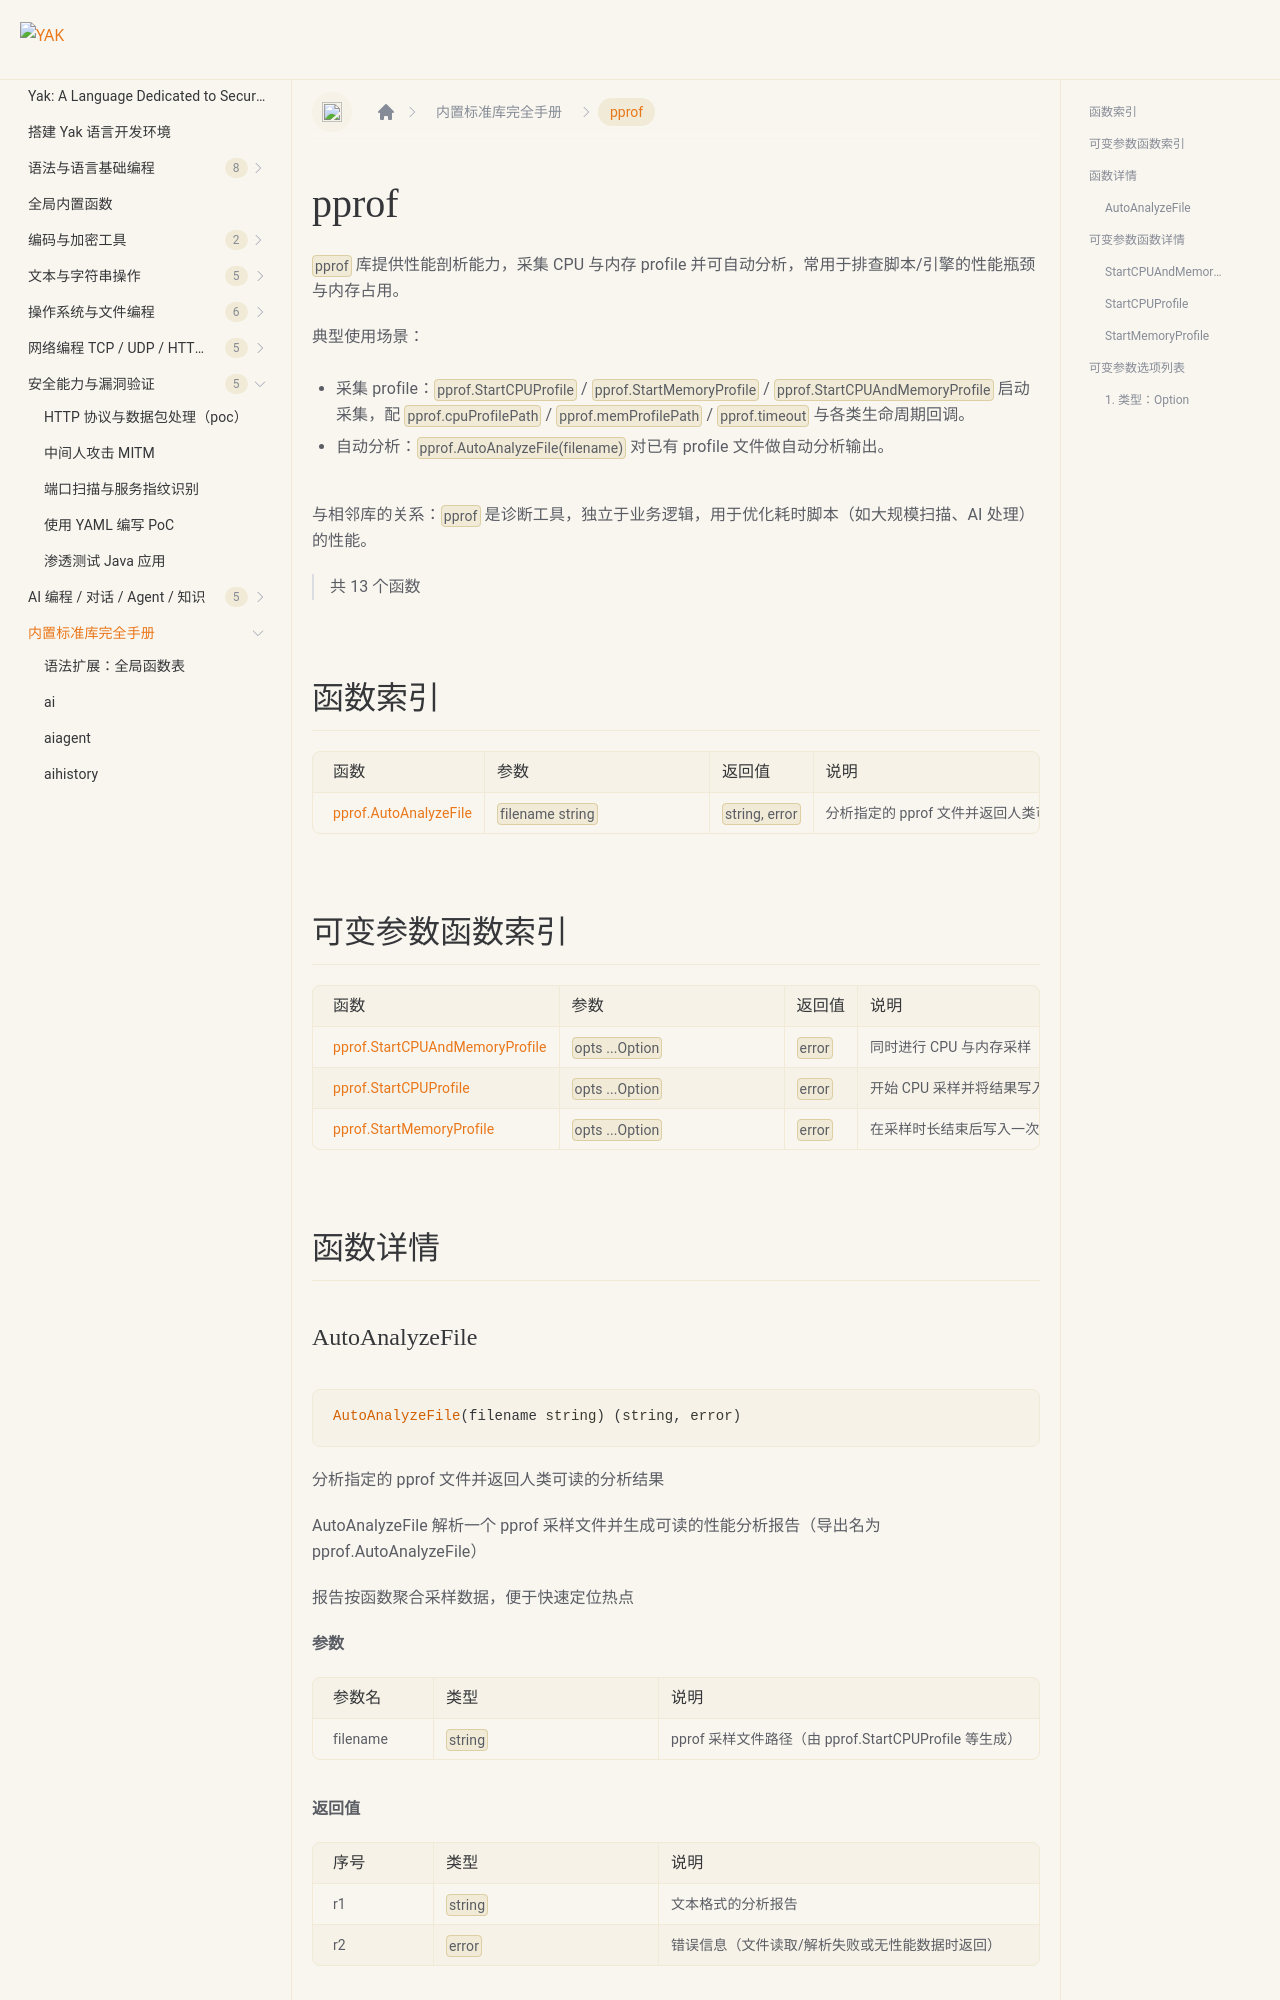

repository: yaklang/yaklang.github.io · page: en/docs/api/pprof/index.html · generator: docusaurus

# pprof {#library-pprof}

`pprof` 库提供性能剖析能力，采集 CPU 与内存 profile 并可自动分析，常用于排查脚本/引擎的性能瓶颈与内存占用。

典型使用场景：

- 采集 profile：`pprof.StartCPUProfile` / `pprof.StartMemoryProfile` / `pprof.StartCPUAndMemoryProfile` 启动采集，配 `pprof.cpuProfilePath` / `pprof.memProfilePath` / `pprof.timeout` 与各类生命周期回调。
- 自动分析：`pprof.AutoAnalyzeFile(filename)` 对已有 profile 文件做自动分析输出。

与相邻库的关系：`pprof` 是诊断工具，独立于业务逻辑，用于优化耗时脚本（如大规模扫描、AI 处理）的性能。

> 共 13 个函数

## 函数索引

|函数|参数|返回值|说明|
|:--|:--|:--|:--|
| [pprof.AutoAnalyzeFile](#autoanalyzefile) | `filename string` | `string, error` | 分析指定的 pprof 文件并返回人类可读的分析结果 |

## 可变参数函数索引

|函数|参数|返回值|说明|
|:--|:--|:--|:--|
| [pprof.StartCPUAndMemoryProfile](#startcpuandmemoryprofile) | `opts ...Option` | `error` | 同时进行 CPU 与内存采样（导出名为 pprof.StartCPUAndMemoryProfile） |
| [pprof.StartCPUProfile](#startcpuprofile) | `opts ...Option` | `error` | 开始 CPU 采样并将结果写入 profile 文件（导出名为 pprof.StartCPUProfile） |
| [pprof.StartMemoryProfile](#startmemoryprofile) | `opts ...Option` | `error` | 在采样时长结束后写入一次堆内存 profile（导出名为 pprof.StartMemoryProfile） |

## 函数详情
